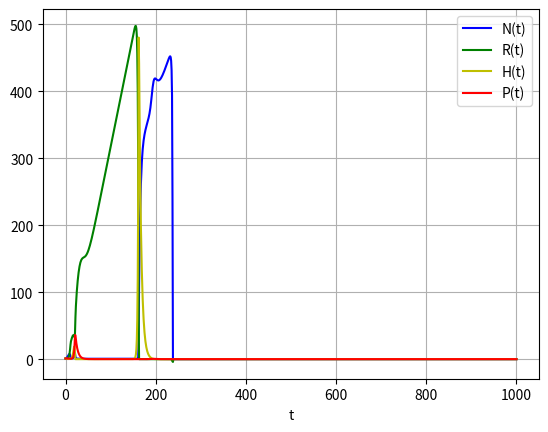

Here is the Python script that generated this plot: (Note: this script raises an exception after producing the figure.)

from scipy.optimize import fsolve
import math
import numpy as np
import sympy as sy
from scipy.integrate import odeint
import matplotlib.pyplot as plt
import scipy.signal
from numpy import linalg as LA
import decimal



a = [0.9, 0.9, 0.9] #maximum uptake rate
b = [2, 2, 2] #half-saturation (concentration of nutrients at half maximum rate)
m = [0.2, 0.2, 0.2] #mortality rate
I = 0.7 #nutrient input
E = 0.3 #nutrient output
r = [0.6] #maximum recycling rate
l = [0] #deforestation rate (biomass loss)
q = [1] #Hill coefficient - ease of decomposition of the matter. This can vary through the season.
s = [0.9] #half-saturation (concentration of dead organic matter (delta*R) at half maximum rate)
d = [0.2]

"""
setting up a range for iterations of the system for each moment t in time
"""
val = 1000
y0 = 1, 1, 1, 1
trange = np.linspace(0, val, val) #equally spaced elements


def system(y, t, a, b, m, I, E, r, q, s, d):
    
    N, R, H, P = y
    dydt = [I - E*N + (r[0]*(m[0]*R)**q[0])/(s[0]**q[0]+(m[0]*R)**q[0])*(t-d[0]) + (r[0]*(m[1]*N)**q[0])/(s[0]**q[0]+(m[1]*N)**q[0])*(t-d[0]) + (r[0]*(m[2]*P)**q[0])/(s[0]**q[0]+(m[2]*P)**q[0])*(t-d[0]) - a[0]*N*R/(b[0] + N),
            
            a[0]*N*R/(b[0] + N) - m[0]*R - a[1]*H*R/(b[1] + R),
            
            a[1]*H*R/(b[1] + R) - m[1]*H - a[1]*H*P/(b[2] + H),
            
            a[1]*H*P/(b[2] + H) - m[2]*P]
    
    return dydt

solved = odeint(system, y0, trange, args = (a, b, m, I, E, r, q, s, d), atol = 1.49012e-10)

"""
setting up a range for iterations of the system for each moment t in time
"""
N_values = np.zeros(val)
R_values = np.zeros(val)
H_values = np.zeros(val)
P_values = np.zeros(val)

i=0
for value in solved:
    N_values[i] = value[0]
    R_values[i] = value[1]
    H_values[i] = value[2]
    P_values[i] = value[3]
    i+=1


new_P = P_values[int(3*val/4):int(val-1)]
new_H = H_values[int(3*val/4):int(val-1)]
new_R = R_values[int(3*val/4):int(val-1)]
new_N = N_values[int(3*val/4):int(val-1)]


"""
Plotting dynamics
"""
plt.plot(trange, solved[:, 0], 'b', label='N(t)')
plt.plot(trange, solved[:, 1], 'g', label='R(t)')
plt.plot(trange, solved[:, 2], 'y', label='H(t)')
plt.plot(trange, solved[:, 3], 'r', label='P(t)')
plt.legend(loc='best')
plt.xlabel('t')
plt.grid()
plt.show()





###################################### Stability analysis
"""
fixing random errors in the floats to get an equally spaced range
"""

def float_range(start, stop, step):
    while start < stop:
        yield float(start)
        start += decimal.Decimal(step)
 

rmin = 0
rmax = 1
r_range = float_range(rmin, rmax, '0.01') #range of r values to be plotted


    
qmin = 0
qmax = 1.5
q_range = float_range(qmin, qmax, '0.01') #range of r values to be plotted



"""
make dictionaries to store the values of the variables and the corresponding attractors to be plotted
"""

#########################################   r values
"""
when changing variables:
    var_range = q_range
    and change the corresponding values in solved
"""


var_range = r_range

attractors_P = {}
attractors_H = {}
attractors_R = {}
attractors_N = {}


for var in r_range: #iterating through different instances of q and r
    
    iter_r = [var]
    solved = odeint(system, y0, trange, args = (a, b, m, I, E, iter_r, q, s), atol = 1.49012e-10)
    
    N_values = np.zeros(val)
    R_values = np.zeros(val)
    H_values = np.zeros(val)
    P_values = np.zeros(val)
    
    i=0
    for value in solved:
        N_values[i] = value[0]
        R_values[i] = value[1]
        H_values[i] = value[2]
        P_values[i] = value[3]
        i+=1 
    
        
    """
    selecting only values after significant changes have already occurred"""
    
    new_P = P_values[int(3*val/4):int(val-1)]
    new_H = H_values[int(3*val/4):int(val-1)]
    new_R = R_values[int(3*val/4):int(val-1)]
    new_N = N_values[int(3*val/4):int(val-1)]
    
    
    #########measuring stability
    
    
    #find the fixed points
    N, R, H, P = sy.symbols("N R H P")
    
    equilibrium_values = (sy.nsolve([I - E*N + (r[0]*(m[0]*R)**q[0])/(s[0]**q[0]+(m[0]*R)**q[0]) + (r[0]*(m[1]*H)**q[0])/(s[0]**q[0]+(m[1]*H)**q[0]) + (r[0]*(m[2]*P)**q[0])/(s[0]**q[0]+(m[2]*P)**q[0]) - a[0]*N*R/(b[0] + N),
            
            a[0]*N*R/(b[0] + N) - m[0]*R - a[1]*H*R/(b[1] + R),
            
            a[1]*H*R/(b[1] + R) - m[1]*H - a[1]*H*P/(b[2] + H),
            
            a[1]*H*P/(b[2] + H) - m[2]*P],(N, R, H, P),(1,1, 1, 1)) )

    N = equilibrium_values[0]
    R = equilibrium_values[1]
    H = equilibrium_values[2]
    P = equilibrium_values[3]
    


    J = np.array([[-(a[0]*R)/(b[0]+N)+(a[0]*R*N)/(b[0]+N)**2-E,
                   (np.power(s[0], q[0])*q[0]*iter_r[0]*np.power((m[0]*R), q[0]))/(R*(np.power((m[0]*R), q[0])+np.power(s[0],q[0]))**2),
                   (np.power(s[0], q[0])*q[0]*iter_r[0]*np.power((m[1]*H), q[0]))/(H*(np.power((m[1]*H), q[0])+np.power(s[0], q[0]))**2),
                   (np.power(s[0], q[0])*q[0]*iter_r[0]*np.power((m[2]*P), q[0]))/(R*(np.power((m[2]*P), q[0])+np.power(s[0], q[0]))**2)],
                  
                  [(a[0]*b[0]*R)/(b[0]+N)**2,
                   -(a[1]*H)/(b[1]+R) + (a[1]*H*R)/(b[1]+R)**2 + (a[0]*N)/(b[0]+N)-m[0],
                   (a[1]*R)/(b[1]+R),
                   0],
                  
                   [0, (a[1]*b[1]*H)/(b[1]+R)**2,
                    -(a[1]*P)/(b[2]+H) + (a[1]*H*P)/(b[2]+P)**2 + (a[1]*R)/(b[1]+R)-m[1],
                    -(a[1]*H)/(b[2]+H)],
                    
                    [0,
                     0,
                     a[1]*b[2]*P/(b[2] + H)**2,
                     a[1]*H/(b[2] + H)-m[2]]])
    
    J = np.array(J, dtype=float)



    eigen = LA.eig(J)
    

    eiglist = []
    for item in eigen[0]:
        eiglist.append(item.real)
        
    ItemCount = 0
    pos_eig_count = 0
    for item in eiglist:
        ItemCount += 1
        if item >= 0:
            pos_eig_count += 1           

        
    if ItemCount == len(eiglist):
        if pos_eig_count == 0:
            print("Stable")
            Stable = True
        else:
            print("Unstable")
            Stable = False
   
            
    ######### finding attractors
    
    
    if Stable == True:
        "select the last point as the stable point and add it to the dictionary at the corresponding variable"
        attractors_P.update({var: solved[-1][3]})
        attractors_H.update({var: solved[-1][2]})
        attractors_R.update({var: solved[-1][1]})
        attractors_N.update({var: solved[-1][0]})

    else:
        # storing the attractors to be added to the dictionary in the future
        attractors_P_list = []
        attractors_H_list = []
        attractors_R_list = []
        attractors_N_list = []
        
        """find maximum and minimum peaks at the later range"""
        
        max_peak_indexes_P, properties = scipy.signal.find_peaks(new_P)
        min_peak_indexes_P, properties = scipy.signal.find_peaks(-new_P)
        max_peak_indexes_H, properties = scipy.signal.find_peaks(new_H)
        min_peak_indexes_H, properties = scipy.signal.find_peaks(-new_H)
        max_peak_indexes_R, properties = scipy.signal.find_peaks(new_R)
        min_peak_indexes_R, properties = scipy.signal.find_peaks(-new_R)
        max_peak_indexes_N, properties = scipy.signal.find_peaks(new_N)
        min_peak_indexes_N, properties = scipy.signal.find_peaks(-new_N)
        
        peak_indexes_P = [max_peak_indexes_P, min_peak_indexes_P]
        peak_indexes_H = [max_peak_indexes_H, min_peak_indexes_H]
        peak_indexes_R = [max_peak_indexes_R, min_peak_indexes_R]
        peak_indexes_N = [max_peak_indexes_N, min_peak_indexes_N]
        
        " max and min peaks are the attractors, and consider rounding up to 0.01 to account only for significant oscillations"
        for index_max in peak_indexes_P[0]:
            peak_max = new_P[index_max]
            rounded_max = '%s' % float('%.1g' % peak_max)
            for index_min in peak_indexes_P[1]:
                peak_min = new_P[index_min]
                rounded_min = '%s' % float('%.01g' % peak_min)
                if rounded_min not in attractors_P_list:
                    attractors_P_list.append(rounded_min)
                if rounded_max not in attractors_P_list:
                    attractors_P_list.append(rounded_max) 
                
        for index_max in peak_indexes_H[0]:
            peak_max = new_H[index_max]
            rounded_max = '%s' % float('%.01g' % peak_max)
            for index_min in peak_indexes_H[1]:
                peak_min = new_H[index_min]
                rounded_min = '%s' % float('%.01g' % peak_min)
                if rounded_min not in attractors_H_list:
                    attractors_H_list.append(rounded_min)
                if rounded_max not in attractors_H_list:
                    attractors_H_list.append(rounded_max)
                    
        for index_max in peak_indexes_R[0]:
            peak_max = new_R[index_max]
            rounded_max = '%s' % float('%.01g' % peak_max)
            for index_min in peak_indexes_R[1]:
                peak_min = new_R[index_min]
                rounded_min = '%s' % float('%.01g' % peak_min)
                if rounded_min not in attractors_R_list:
                    attractors_R_list.append(rounded_min)
                if rounded_max not in attractors_R_list:
                    attractors_R_list.append(rounded_max)
                    
        for index_max in peak_indexes_N[0]:
            peak_max = new_N[index_max]
            rounded_max = '%s' % float('%.01g' % peak_max)
            for index_min in peak_indexes_N[1]:
                peak_min = new_N[index_min]
                rounded_min = '%s' % float('%.01g' % peak_min)
                if rounded_min not in attractors_N_list:
                    attractors_N_list.append(rounded_min)
                if rounded_max not in attractors_N_list:
                    attractors_N_list.append(rounded_max)
        
                    
        "add all values from the list of attractors to the corresponding variable key in the dictionary"
        attractors_P.update({var: attractors_P_list})                        
        attractors_H.update({var: attractors_H_list})
        attractors_R.update({var: attractors_R_list})
        attractors_N.update({var: attractors_N_list})


fig, axs = plt.subplots(2, 2, figsize=(8, 9))



"storing the values in order, and making sure all values stored in y are stored as a float rather than a string"
x = []
y = []
for key in sorted(attractors_P.keys()):
    x.append(key)
    y.append(attractors_P[key])
    
y_ord = [ [] for _ in range(len(attractors_P)) ]
for val in y:
    i=y.index(val)
    for peak in val:
        y_ord[i].append(float(peak))


for xe, ye in zip(x, y_ord):
    axs[1, 1].set_title("Predator")
    axs[1, 1].scatter([xe] * len(ye), ye) 
    axs[1, 1].set_xlabel("r")
    max_yticks = 10
    yloc = plt.MaxNLocator(max_yticks)
    axs[1, 1].yaxis.set_major_locator(yloc)
    fig.suptitle('Bifurcation plots - max recycling rate') 
    
    
    
    
x1 = []
y1 = []
for key in sorted(attractors_H.keys()):
    x1.append(key)
    y1.append(attractors_H[key])  
    
y1_ord = [ [] for _ in range(len(attractors_H)) ]
for val in y1:
    i=y1.index(val)
    for peak in val:
        y1_ord[i].append(float(peak))

for xe, ye in zip(x1, y1_ord):
    axs[0, 1].set_title("Herbivore")
    axs[0, 1].scatter([xe] * len(ye), ye) 
    axs[0, 1].set_xlabel("r")
        
    
    
    
x2 = []
y2 = []
for key in sorted(attractors_R.keys()):
    x2.append(key)
    y2.append(attractors_R[key])  
y2_ord = [ [] for _ in range(len(attractors_R)) ]
for val in y2:
    i=y2.index(val)
    for peak in val:
        y2_ord[i].append(float(peak))  
for xe, ye in zip(x2, y2_ord):
    axs[0, 0].set_title("Producers")
    axs[0, 0].scatter([xe] * len(ye), ye) 
    axs[0, 0].set_xlabel("r")




x3 = []
y3 = [] 
for key in sorted(attractors_N.keys()):
    x3.append(key)
    y3.append(attractors_N[key])  
y3_ord = [ [] for _ in range(len(attractors_N)) ]
for val in y3:
    i=y3.index(val)
    for peak in val:
        y3_ord[i].append(float(peak))  
for xe, ye in zip(x3, y3_ord):
    axs[1, 0].set_title("Nutrients")
    axs[1, 0].scatter([xe] * len(ye), ye) 
    axs[1, 0].set_xlabel("r")
    
